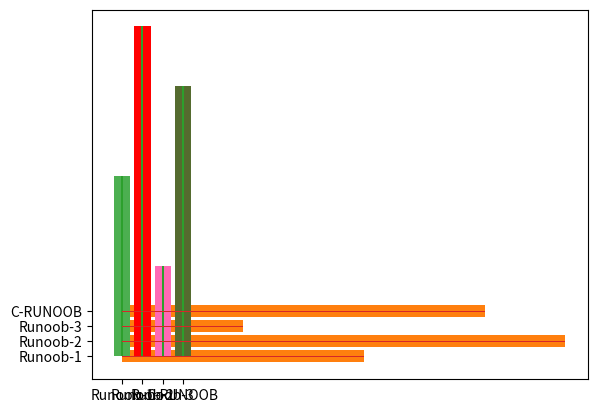

The matplotlib source for this figure:
# -*- encoding: utf-8 -*-
"""
@File    : 29_matplotlib菜鸟教程_柱形图.py
@Time    : 2022/4/18 0018 14:13
[redacted]
@Software: PyCharm
"""
"""
Matplotlib 柱形图
我们可以使用 pyplot 中的 bar() 方法来绘制柱形图。
bar() 方法语法格式如下：
    matplotlib.pyplot.bar(x, height, width=0.8, bottom=None, *, align='center', data=None, **kwargs)
参数说明：
x：浮点型数组，柱形图的 x 轴数据。
height：浮点型数组，柱形图的高度。
width：浮点型数组，柱形图的宽度。
bottom：浮点型数组，底座的 y 坐标，默认 0。
align：柱形图与 x 坐标的对齐方式，'center' 以 x 位置为中心，这是默认值。 'edge'：将柱形图的左边缘与 x 位置对齐。要对齐右边缘的条形，可以传递负数的宽度值及 align='edge'。
**kwargs：：其他参数。
以下实例我们简单实用 bar() 来创建一个柱形图:
"""
import matplotlib.pyplot as plt
import numpy as np

x = np.array(["Runoob-1", "Runoob-2", "Runoob-3", "C-RUNOOB"])
y = np.array([12, 22, 6, 18])
plt.bar(x, y)
plt.show()

# 垂直方向的柱形图可以使用 barh() 方法来设置：
import matplotlib.pyplot as plt
import numpy as np

x = np.array(["Runoob-1", "Runoob-2", "Runoob-3", "C-RUNOOB"])
y = np.array([12, 22, 6, 18])
plt.barh(x, y)
plt.show()

# 设置柱形图颜色：
import matplotlib.pyplot as plt
import numpy as np

x = np.array(["Runoob-1", "Runoob-2", "Runoob-3", "C-RUNOOB"])
y = np.array([12, 22, 6, 18])
plt.bar(x, y, color="#4CAF50")
plt.show()

# 自定义各个柱形的颜色：
import matplotlib.pyplot as plt
import numpy as np

x = np.array(["Runoob-1", "Runoob-2", "Runoob-3", "C-RUNOOB"])
y = np.array([12, 22, 6, 18])
plt.bar(x, y, color=["#4CAF50", "red", "hotpink", "#556B2F"])
plt.show()

# 设置柱形图宽度，bar() 方法使用 width 设置，barh() 方法使用 height 设置 height
import matplotlib.pyplot as plt
import numpy as np

x = np.array(["Runoob-1", "Runoob-2", "Runoob-3", "C-RUNOOB"])
y = np.array([12, 22, 6, 18])
plt.bar(x, y, width=0.1)
plt.show()

# 横着的柱形图
import matplotlib.pyplot as plt
import numpy as np

x = np.array(["Runoob-1", "Runoob-2", "Runoob-3", "C-RUNOOB"])
y = np.array([12, 22, 6, 18])
plt.barh(x, y, height=0.1)
plt.show()


